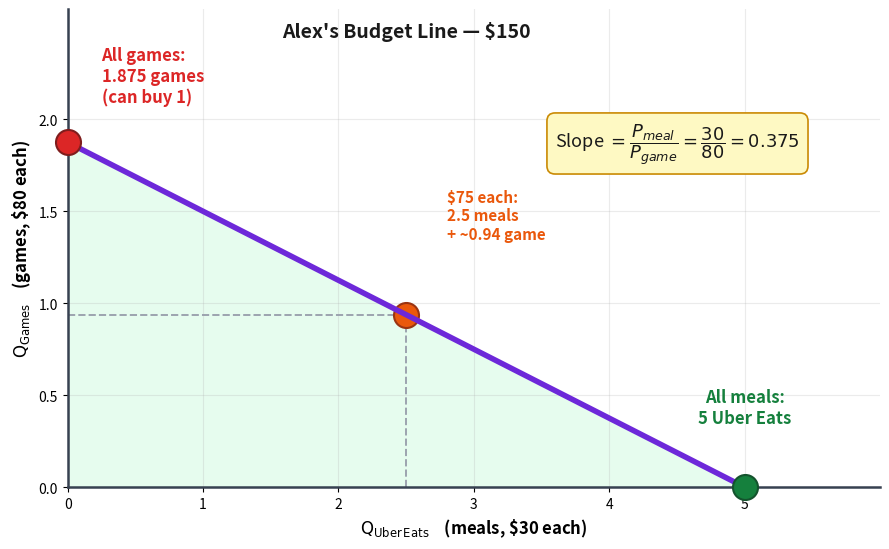

Write Python code to recreate this figure. (Note: this script raises an exception after producing the figure.)
"""Solution — Alex's $150 entertainment budget: games at $80, Uber Eats at $30.
   Filled-in budget line for the You Try paper exercise."""
import matplotlib
matplotlib.use('Agg')
import matplotlib.pyplot as plt

fig, ax = plt.subplots(figsize=(9, 5.6))

# Budget line: 80 * Q_games + 30 * Q_meals = 150
# Endpoints (x = Q_meals, y = Q_games): (5, 0) and (0, 1.875)
x_line = [0, 5]
y_line = [1.875, 0]
ax.plot(x_line, y_line, color='#6d28d9', linewidth=4, zorder=7,
        solid_capstyle='round')

# Affordable region — green tint below the line
ax.fill([0, 5, 0], [0, 0, 1.875], color='#dcfce7', alpha=0.7, zorder=1)

# Endpoint markers (clip_on=False so axis-sitting markers aren't half-cut)
ax.plot(0, 1.875, 'o', color='#dc2626', markersize=18, zorder=10,
        markeredgecolor='#7f1d1d', markeredgewidth=1.5, clip_on=False)
ax.annotate('All games:\n1.875 games\n(can buy 1)', xy=(0, 1.875),
            xytext=(0.25, 2.4), fontsize=12, weight='bold',
            color='#dc2626', ha='left', va='top')

ax.plot(5, 0, 'o', color='#15803d', markersize=18, zorder=10,
        markeredgecolor='#14532d', markeredgewidth=1.5, clip_on=False)
ax.annotate('All meals:\n5 Uber Eats', xy=(5, 0), xytext=(5, 0.35),
            fontsize=12, weight='bold', color='#15803d', ha='center')

# Midpoint-ish marker: 1 game + (150-80)/30 = 1 game + 2.33 meals
# Pure midpoint by spending half on each: $75 → 0.94 games, $75 → 2.5 meals
ax.plot(2.5, 0.9375, 'o', color='#ea580c', markersize=18, zorder=6,
        markeredgecolor='#9a3412', markeredgewidth=1.5)
ax.annotate('$75 each:\n2.5 meals\n+ ~0.94 game', xy=(2.5, 0.9375),
            xytext=(2.8, 1.35), fontsize=11, weight='bold', color='#ea580c')

# Dashed guides to the midpoint
ax.plot([0, 2.5], [0.9375, 0.9375], color='#9ca3af', linewidth=1.4, linestyle='--', zorder=2)
ax.plot([2.5, 2.5], [0, 0.9375], color='#9ca3af', linewidth=1.4, linestyle='--', zorder=2)

# Slope annotation
ax.text(3.6, 1.85, r'Slope $=\dfrac{P_{meal}}{P_{game}}=\dfrac{30}{80}=0.375$',
        fontsize=13, color='#1a1a1a',
        bbox=dict(boxstyle='round,pad=0.45', facecolor='#fef9c3',
                  edgecolor='#ca8a04', linewidth=1.2))

# Title
ax.text(2.5, 2.45, "Alex's Budget Line — $150", fontsize=14, weight='bold',
        ha='center', color='#1a1a1a')

# Axis labels
ax.set_xlabel(r'$\mathrm{Q_{Uber\,Eats}}$    (meals, \$30 each)', fontsize=12, weight='bold')
ax.set_ylabel(r'$\mathrm{Q_{Games}}$    (games, \$80 each)', fontsize=12, weight='bold')

ax.set_xlim(0, 6)
ax.set_ylim(0, 2.6)
ax.set_xticks([0, 1, 2, 3, 4, 5])
ax.set_yticks([0, 0.5, 1, 1.5, 2])
ax.grid(alpha=0.25)
ax.spines['top'].set_visible(False)
ax.spines['right'].set_visible(False)
ax.spines['left'].set_color('#374151')
ax.spines['bottom'].set_color('#374151')
ax.spines['left'].set_linewidth(1.8)
ax.spines['bottom'].set_linewidth(1.8)
ax.spines['left'].set_position(('data', 0))
ax.spines['bottom'].set_position(('data', 0))

plt.tight_layout()
plt.savefig('figures/figure_alex_solution.png', dpi=150, bbox_inches='tight',
            facecolor='white', edgecolor='none')
plt.close()
print("OK: figure_alex_solution.png")
